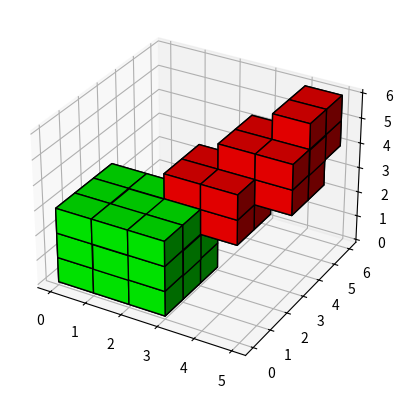

Generate this figure with matplotlib:
import matplotlib.pyplot as plt
import numpy as np

# prepare some coordinates
x, y, z = np.indices((5, 8, 6))

# draw cuboids in the top left and bottom right corners, and a link between
# them
cube1 = (x < 3) & (y < 3) & (z < 3)
cube2 = (x >= 5) & (y >= 5) & (z >= 5)
link = abs(x - y) + abs(y - z) + abs(z - x) <= 2

# combine the objects into a single boolean array
voxelarray = cube1 | cube2 | link
print("Voxel array is: ", voxelarray)

# set the colors of each object
colors = np.zeros((5, 8, 6, 3), dtype=int)
colors[link] = [255,0,0]
colors[cube1] = [0,255,0]
colors[cube2] = [0,0, 255]

colors = colors.astype(float) / 255.0

# and plot everything
ax = plt.figure().add_subplot(projection='3d')
ax.voxels(voxelarray, facecolors=colors, edgecolor='k')

plt.show()